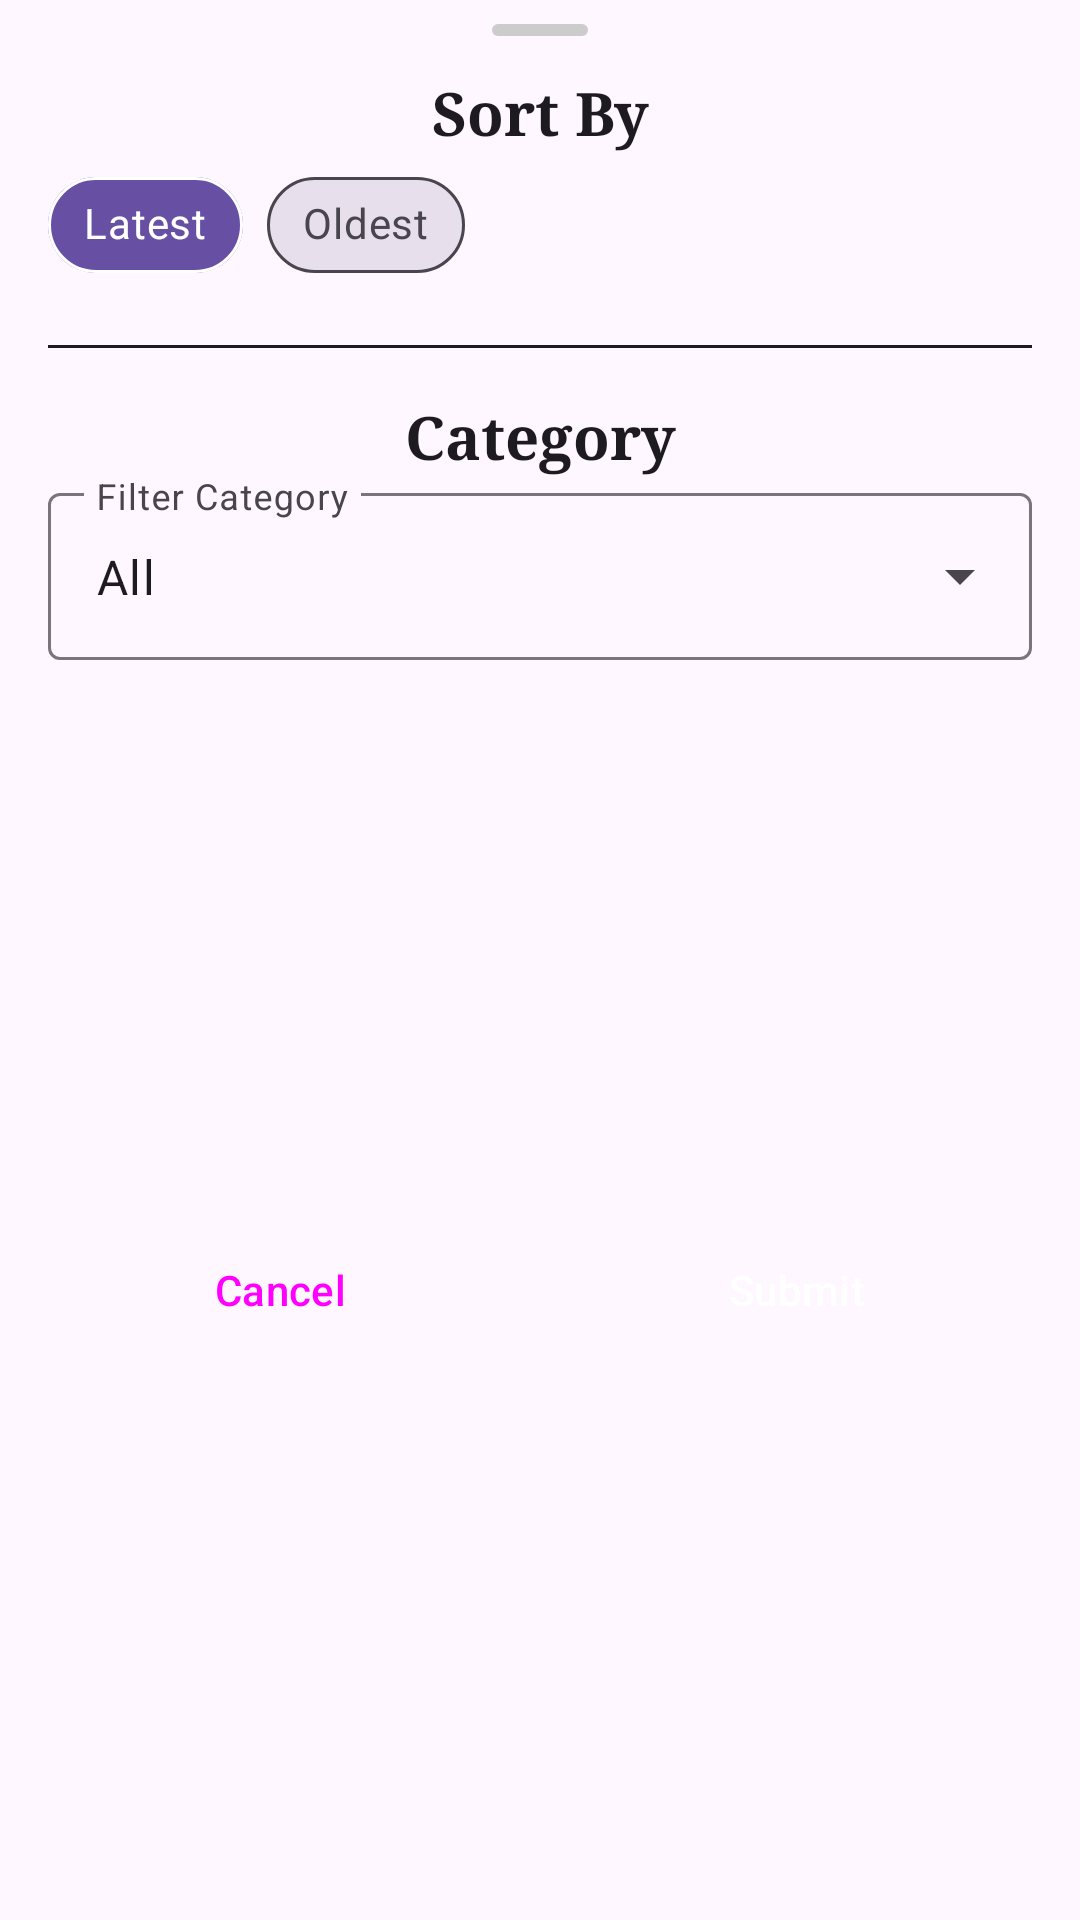

Produce the Android XML layout that renders to this screen, including the resource entries it uses.
<!-- AndroidManifest.xml: application theme Theme.Curiate -->
<!-- res/layout/fragment_filter_modal.xml -->
<?xml version="1.0" encoding="utf-8"?>
<androidx.constraintlayout.widget.ConstraintLayout
    xmlns:android="http://schemas.android.com/apk/res/android"
    xmlns:tools="http://schemas.android.com/tools"
    android:layout_width="match_parent"
    android:layout_height="match_parent"
    android:paddingHorizontal="@dimen/card_margin_horizontal"
    xmlns:app="http://schemas.android.com/apk/res-auto"
    tools:context=".ui.savedscreen.FilterModal">

    <View
        android:id="@+id/drag_handle"
        android:layout_width="32dp"
        android:layout_height="4dp"
        android:layout_marginTop="@dimen/spacing_small"
        android:background="@drawable/bottom_sheet_drag_handle"
        app:layout_constraintTop_toTopOf="parent"
        app:layout_constraintStart_toStartOf="parent"
        app:layout_constraintEnd_toEndOf="parent" />

    <TextView
        android:id="@+id/sort_by_tv"
        style="@style/Curiate.TextAppearance.Title"
        android:layout_width="wrap_content"
        android:layout_height="wrap_content"
        android:layout_marginTop="@dimen/spacing_medium"
        android:text="@string/sort_by"
        app:layout_constraintTop_toTopOf="@id/drag_handle"
        app:layout_constraintStart_toStartOf="parent"
        app:layout_constraintEnd_toEndOf="parent"/>

    <com.google.android.material.chip.ChipGroup
        android:id="@+id/sort_chips"
        android:layout_width="match_parent"
        android:layout_height="wrap_content"
        app:singleSelection="true"
        app:selectionRequired="true"
        app:checkedChip="@+id/chip_latest"
        app:layout_constraintTop_toBottomOf="@id/sort_by_tv"
        app:layout_constraintStart_toStartOf="parent"
        app:layout_constraintEnd_toEndOf="parent">

        <com.google.android.material.chip.Chip
            android:id="@+id/chip_latest"
            style="@style/Widget.MaterialComponents.Chip.Choice"
            android:layout_width="wrap_content"
            android:layout_height="wrap_content"
            android:text="@string/latest"
            android:checkable="true"
            app:checkedIcon="@drawable/check_icon"
            app:checkedIconVisible="true"
            app:checkedIconTint="@color/bnv_icon_color"
            app:chipBackgroundColor="@color/bnv_background_color"
            app:chipStrokeColor="@color/bnv_text_color"
            app:chipStrokeWidth="1dp"
            android:textColor="@color/bnv_text_color"/>

        <com.google.android.material.chip.Chip
            android:id="@+id/chip_oldest"
            style="@style/Widget.MaterialComponents.Chip.Choice"
            android:layout_width="wrap_content"
            android:layout_height="wrap_content"
            android:text="@string/oldest"
            android:checkable="true"
            app:checkedIcon="@drawable/check_icon"
            app:checkedIconVisible="true"
            app:checkedIconTint="@color/bnv_icon_color"
            app:chipBackgroundColor="@color/bnv_background_color"
            app:chipStrokeColor="@color/bnv_text_color"
            app:chipStrokeWidth="1dp"
            android:textColor="@color/bnv_text_color"/>
    </com.google.android.material.chip.ChipGroup>

    <View
        android:id="@+id/divider"
        android:layout_width="0dp"
        android:layout_height="@dimen/divider_height"
        android:background="?attr/colorOnSurface"
        android:layout_marginVertical="@dimen/spacing_medium"
        app:layout_constraintTop_toBottomOf="@id/sort_chips"
        app:layout_constraintStart_toStartOf="@id/sort_chips"
        app:layout_constraintEnd_toEndOf="@id/sort_chips"/>

    <TextView
        android:id="@+id/filter_category"
        style="@style/Curiate.TextAppearance.Title"
        android:layout_width="wrap_content"
        android:layout_height="wrap_content"
        android:text="@string/category"
        android:layout_marginTop="@dimen/spacing_medium"
        app:layout_constraintTop_toBottomOf="@id/divider"
        app:layout_constraintStart_toStartOf="@id/sort_chips"
        app:layout_constraintEnd_toEndOf="@id/sort_chips"/>

    <com.google.android.material.textfield.TextInputLayout
        android:id="@+id/filter_dropdown"
        style="@style/Widget.Material3.TextInputLayout.OutlinedBox.ExposedDropdownMenu"
        android:hint="@string/filter_category"
        android:layout_width="match_parent"
        android:layout_height="wrap_content"
        app:layout_constraintTop_toBottomOf="@id/filter_category"
        app:layout_constraintStart_toStartOf="@id/sort_chips"
        app:layout_constraintEnd_toEndOf="@id/sort_chips">

        <AutoCompleteTextView
            android:id="@+id/filter_options"
            android:layout_width="match_parent"
            android:layout_height="wrap_content"
            android:inputType="none"
            android:text="@string/all"
            android:labelFor="@id/filter_dropdown"/>

    </com.google.android.material.textfield.TextInputLayout>

    <LinearLayout
        android:id="@+id/action_buttons"
        android:layout_width="0dp"
        android:layout_height="wrap_content"
        android:orientation="horizontal"
        android:layout_marginTop="@dimen/spacing_medium"
        android:layout_marginBottom="@dimen/spacing_medium"
        app:layout_constraintTop_toBottomOf="@id/filter_dropdown"
        app:layout_constraintStart_toStartOf="@id/sort_chips"
        app:layout_constraintEnd_toEndOf="@id/sort_chips"
        app:layout_constraintBottom_toBottomOf="parent">

        <Button
            android:id="@+id/cancel_button"
            style="?attr/materialButtonOutlinedStyle"
            android:layout_width="wrap_content"
            android:layout_height="wrap_content"
            android:text="@string/cancel"
            android:layout_marginEnd="@dimen/spacing_medium"
            android:layout_weight="1"/>

        <Button
            android:id="@+id/submit_button"
            style="?attr/materialButtonOutlinedStyle"
            android:backgroundTint="?attr/colorPrimary"
            android:textColor="?attr/colorOnPrimary"
            android:layout_width="wrap_content"
            android:layout_height="wrap_content"
            android:text="@string/submit"
            android:layout_weight="1"/>

    </LinearLayout>



</androidx.constraintlayout.widget.ConstraintLayout>
<!-- resources referenced by this layout -->
<resources>
  <dimen name="card_margin_horizontal">16dp</dimen>
  <dimen name="divider_height">1dp</dimen>
  <dimen name="spacing_medium">16dp</dimen>
  <dimen name="spacing_small">8dp</dimen>
  <!-- drawable bottom_sheet_drag_handle (drawable) -->
  <?xml version="1.0" encoding="utf-8"?>
  <shape xmlns:android="http://schemas.android.com/apk/res/android"
      android:shape="rectangle">
      <solid android:color="#CCCCCC" /> <corners android:radius="2dp" />
  </shape>
  <string name="all">All</string>
  <string name="cancel">Cancel</string>
  <string name="category">Category</string>
  <string name="filter_category">Filter Category</string>
  <string name="latest">Latest</string>
  <string name="oldest">Oldest</string>
  <string name="sort_by">Sort By</string>
  <string name="submit">Submit</string>
  <style name="Curiate.TextAppearance.Title" parent="Curiate.TextAppearance">
          <item name="android:fontFamily">serif</item>
          <item name="android:textStyle">bold</item>
          <item name="android:textSize">@dimen/font_size_large</item>
          <item name="android:textColor">?attr/colorOnSurface</item>
          <item name="android:lineSpacingExtra">@dimen/line_spacing_large</item>
      </style>
  <style name="Theme.Curiate" parent="Base.Theme.Curiate" />
  <style name="Curiate.TextAppearance" parent="TextAppearance.AppCompat">
          <item name="android:fontFamily">sans-serif</item>
      </style>
  <dimen name="font_size_large">20sp</dimen>
  <dimen name="line_spacing_large">4sp</dimen>
  <style name="Base.Theme.Curiate" parent="Theme.Material3.DayNight.NoActionBar" />
</resources>
